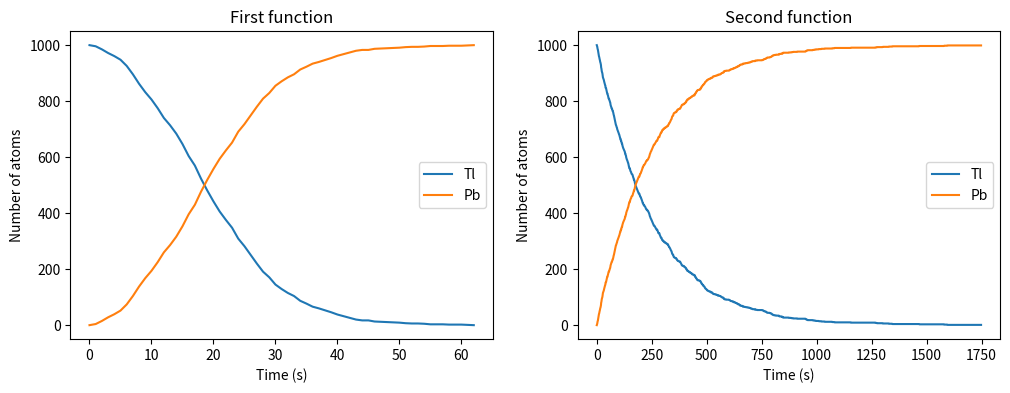

This figure's Python source: (Note: this script raises an exception after producing the figure.)
import numpy as np
import pandas as pd
from scipy import stats
from scipy.stats import gamma

import matplotlib.pyplot as plt
import seaborn as sns
%matplotlib inline
%precision 4

tl_initial = 1000
pb_initial = 0
period = 3.052*60 #seconds

def p(time):
    return 1-2**(-time/period)

def nup(time):
    return 2**(-time/period)*np.log(2)/period
def idf(p):
    return -np.log2(1-p)*period

tl = tl_initial
pb = pb_initial
decay_hist = [[tl_initial, pb_initial]]
decay_idf = idf(np.random.random(size=(tl,)))
decay_idf.sort()
decay_idf_hist =[[tl_initial,pb_initial]]

t = 1
while(tl>0):
    p_time = p(t)
    for atom in range(tl):
        p_atom = np.random.uniform(0,1)
        if p_atom < p_time:
            tl -= 1
            pb += 1
    decay_hist.append([tl,pb])
    t+=1
    
print("first method time: {}".format(len(decay_hist)))

tl = tl_initial
pb = pb_initial
for i in range(1,int(decay_idf[decay_idf.size-1])):
    cnt = sum(1 if (x>=i-1 and x < i) else 0 for x in decay_idf)
    if(tl - cnt < 0):
        tl = 0
        pb += tl
    else:
        tl -= cnt
        pb += cnt
    decay_idf_hist.append([tl,pb])
    if (tl == 0):
        break
print("second method time: {}".format(len(decay_idf_hist)))

plt.figure(figsize=(12,4))
plt.subplot(121)
plt.plot(decay_hist)
plt.title('First function')
plt.xlabel('Time (s)')
plt.ylabel('Number of atoms')
plt.legend(['Tl','Pb']);

plt.subplot(122)
plt.plot(decay_idf_hist)
plt.title('Second function')
plt.xlabel('Time (s)')
plt.ylabel('Number of atoms')
plt.legend(['Tl','Pb']);
print("repeated tries show different timings. Anyway the time for the first method stays near 65s and for the second method is > 2000")

alpha_num =10**6
Z = 79
electron = 1.60217*(10**-19)
E = 7.7*(10**6)*electron
epsilon_0 = 8.85419*(10**-12)
a0 = 5.29177*(10**-11)

# Box-Muller method
z = np.random.rand(alpha_num)
b = np.sqrt(-2*(a0/100)**(2)*np.log(1-z))
angle = 2*np.arctan(Z*electron**2/(2*np.pi*epsilon_0*E*b))

print('Fraction {}'.format(sum(1 if a > np.pi/2 else 0 for a in angle)/alpha_num))

from scipy import integrate
def f(x):
    return (np.sin(1/(x*(2-x))))**2

x = np.linspace(0,2,10000)
integral = integrate.quad(f,0,2,limit=10000)[0]
print("real value: {}".format(integral))


N = 100000
c = 0
for i in range(N):
    x = 2*np.random.random() #so range [0,2]
    if np.random.random() < f(x): #y < f(x)
        c += 1
value = 2*c/N
print('Value: {} \t Error: {}'.format(value, abs(integral-value)))

mean = 2*f(2*np.random.random(N)).sum()/N
print('Value: {} \t Error: {}'.format(mean, abs(integral-mean)))

def area(p):
    x,y = p
    if x**2+y**2<1:
        return 1
    else:
        return 0
    
N = 100000
points = 2*np.random.random(size=(N, 2))-1
tot = 0
for p in points:
    tot+=area(p)
print("found: {} \t Error:{}".format(4*tot/N, abs(4*tot/N-np.pi)))

def general(p):
    to_sum = p**2
    if to_sum.sum()<1:
        return 1
    else:
        return 0

points = 2*np.random.random(size=(N, 10))-1
tot = 0
for p in points:
    tot+=general(p)
print("found: {} \t Error:{}".format(2**10*tot/N, abs(2**10*tot/N-np.pi**5/120)))


def func(x):
    return x**(-0.5)/(np.exp(x)+1)

def w(x):
    return x**(-0.5)

def integral(N, l, h):
    sampling = integrate.quad(w,l,h)[0]
    x = np.random.rand(N)
    res = func(x)/w(x)
    return res.sum()*sampling/N

N = int(1e8)
print("Integral value: ",integral(N,0,1))